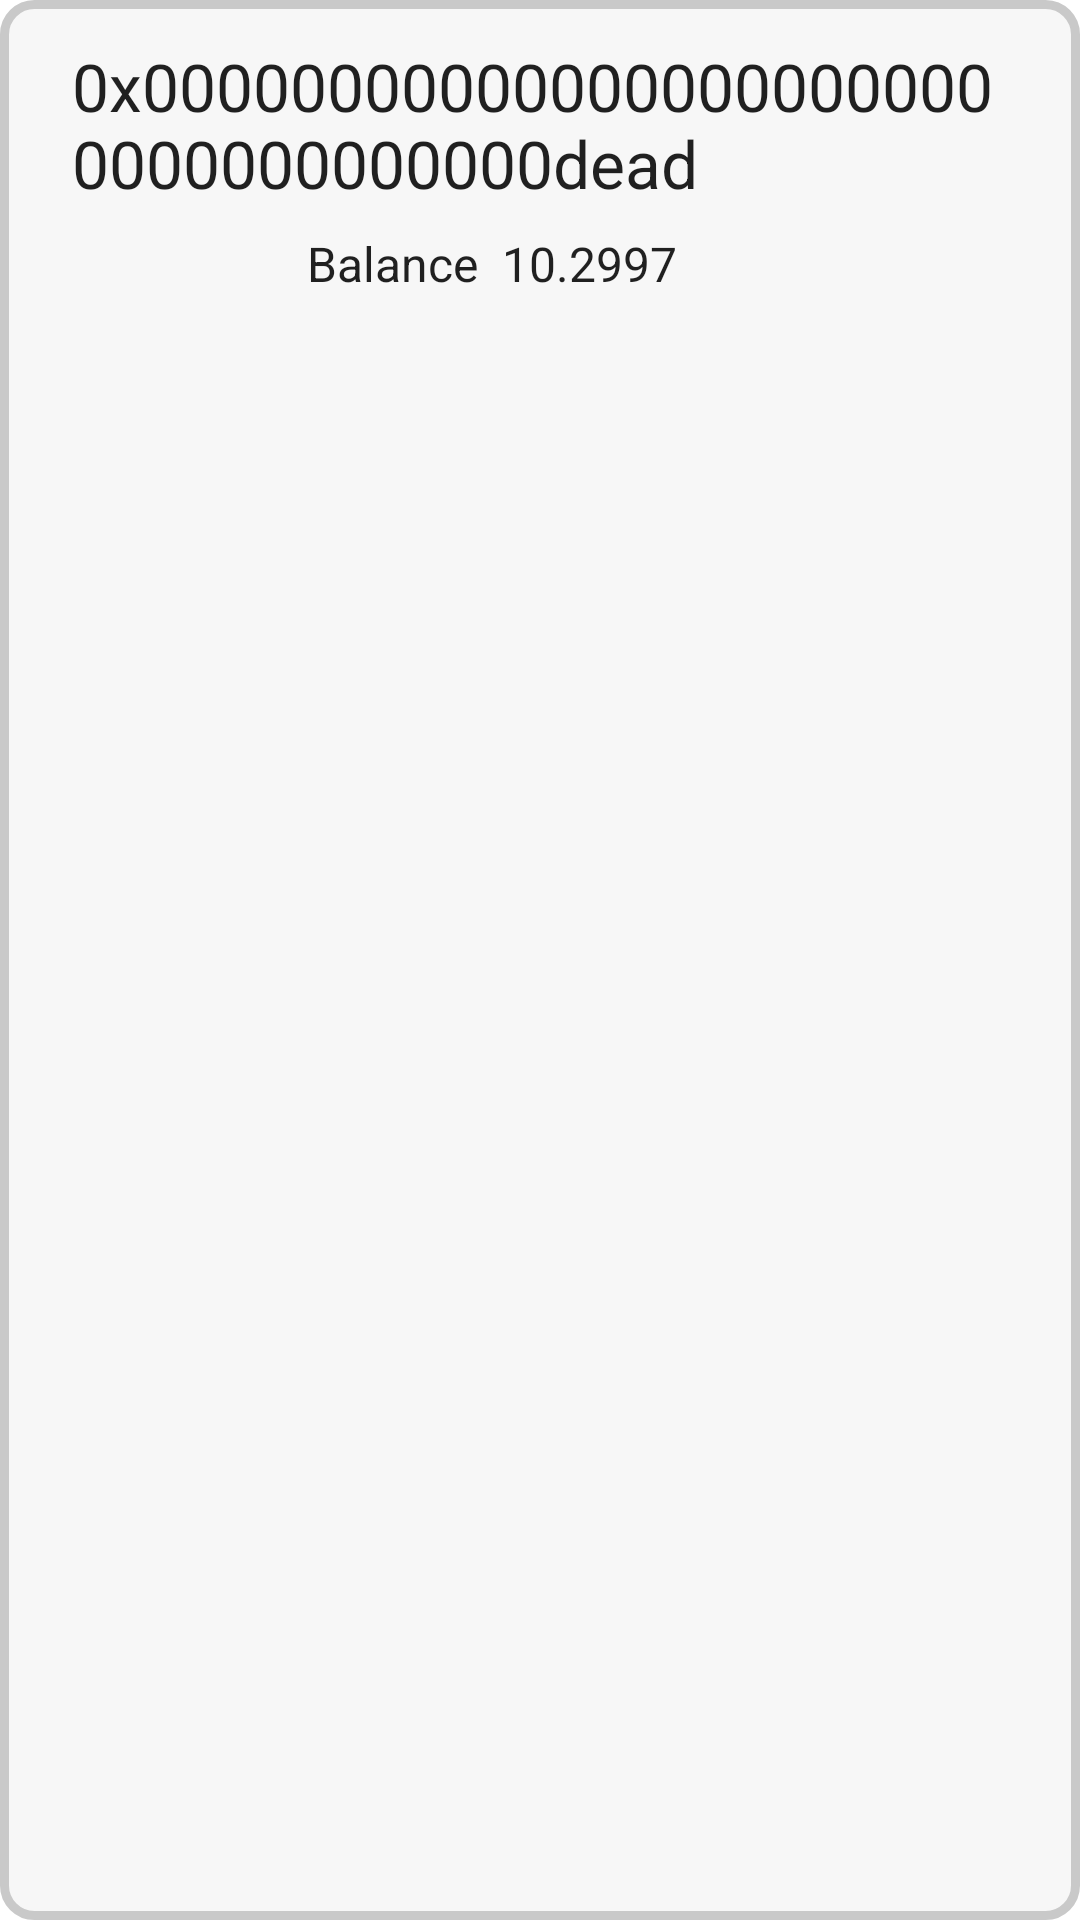

Write the Android layout XML for this screen, with the resource values it uses.
<!-- AndroidManifest.xml: application theme Theme.SwiftWallet -->
<!-- res/layout/fragment_friend_item.xml -->
<?xml version="1.0" encoding="utf-8"?>
<LinearLayout xmlns:android="http://schemas.android.com/apk/res/android"
    xmlns:app="http://schemas.android.com/apk/res-auto"
    android:layout_width="match_parent"
    android:layout_height="wrap_content"
    android:background="@drawable/fragment_seed"
    android:layout_margin="1dp"
    android:orientation="vertical">

    <TextView
        android:id="@+id/item_address"
        android:layout_width="wrap_content"
        android:layout_height="wrap_content"
        android:layout_margin="@dimen/wallet_item_text_margin"
        android:layout_gravity="center_horizontal"
        android:textSize="@dimen/wallet_item_address_size"
        android:text="@string/random_example_address"
        android:textIsSelectable="true"
        android:textAppearance="?attr/textAppearanceListItem" />

    <LinearLayout
        android:layout_width="wrap_content"
        android:layout_height="wrap_content"
        android:layout_gravity="center_horizontal"
        >
        <TextView
            android:id="@+id/item_balance_label"
            android:layout_width="wrap_content"
            android:layout_height="wrap_content"
            android:text="@string/balance_label_text"
            android:layout_margin="@dimen/wallet_item_text_margin"
            android:textAppearance="?attr/textAppearanceListItem" />
        <TextView
            android:id="@+id/item_balance"
            android:layout_width="wrap_content"
            android:layout_height="wrap_content"
            android:text="10.2997"
            android:layout_margin="@dimen/wallet_item_text_margin"
            android:textAppearance="?attr/textAppearanceListItem" />

        <ImageView
            android:id="@+id/item_balance_currency"
            android:layout_margin="@dimen/wallet_item_text_margin"
            android:layout_width="24dp"
            android:layout_height="24dp"
            app:srcCompat="@drawable/ether"
            android:contentDescription="@string/ether_logo_description" />
    </LinearLayout>
</LinearLayout>
<!-- resources referenced by this layout -->
<resources>
  <dimen name="wallet_item_address_size">22sp</dimen>
  <dimen name="wallet_item_text_margin">4dp</dimen>
  <!-- drawable fragment_seed (drawable) -->
  <?xml version="1.0" encoding="utf-8"?>
  <shape xmlns:android="http://schemas.android.com/apk/res/android"
      android:shape="rectangle"
      >
  
      // The width and color of the border
      <stroke
          android:width="3dp"
          android:color="#c9c9c9" />
  
      // The corner radius, reduce it to make it more square
      <corners android:radius="10dp"/>
      <solid
          android:color="#f7f7f7"
          />
      // Add your desired padding
      <padding
          android:left="20dp"
          android:top="10dp"
          android:right="20dp"
          android:bottom="10dp" >
  
      </padding>
  </shape>
  <string name="balance_label_text">Balance</string>
  <string name="ether_logo_description">The ether currency logo</string>
  <string name="random_example_address">0x000000000000000000000000000000000000dead</string>
  <style name="Theme.SwiftWallet" parent="Theme.MaterialComponents.DayNight.DarkActionBar">
          
          <item name="colorPrimary">@color/purple_500</item>
          <item name="colorPrimaryVariant">@color/purple_700</item>
          <item name="colorOnPrimary">@color/white</item>
          
          <item name="colorSecondary">@color/teal_200</item>
          <item name="colorSecondaryVariant">@color/teal_700</item>
          <item name="colorOnSecondary">@color/black</item>
          
          <item name="android:statusBarColor" tools:targetApi="l">?attr/colorPrimaryVariant</item>
          
      </style>
  <color name="purple_500">#FF6200EE</color>
  <color name="purple_700">#FF3700B3</color>
  <color name="white">#FFFFFFFF</color>
  <color name="teal_200">#FF03DAC5</color>
  <color name="teal_700">#FF018786</color>
  <color name="black">#FF000000</color>
</resources>
